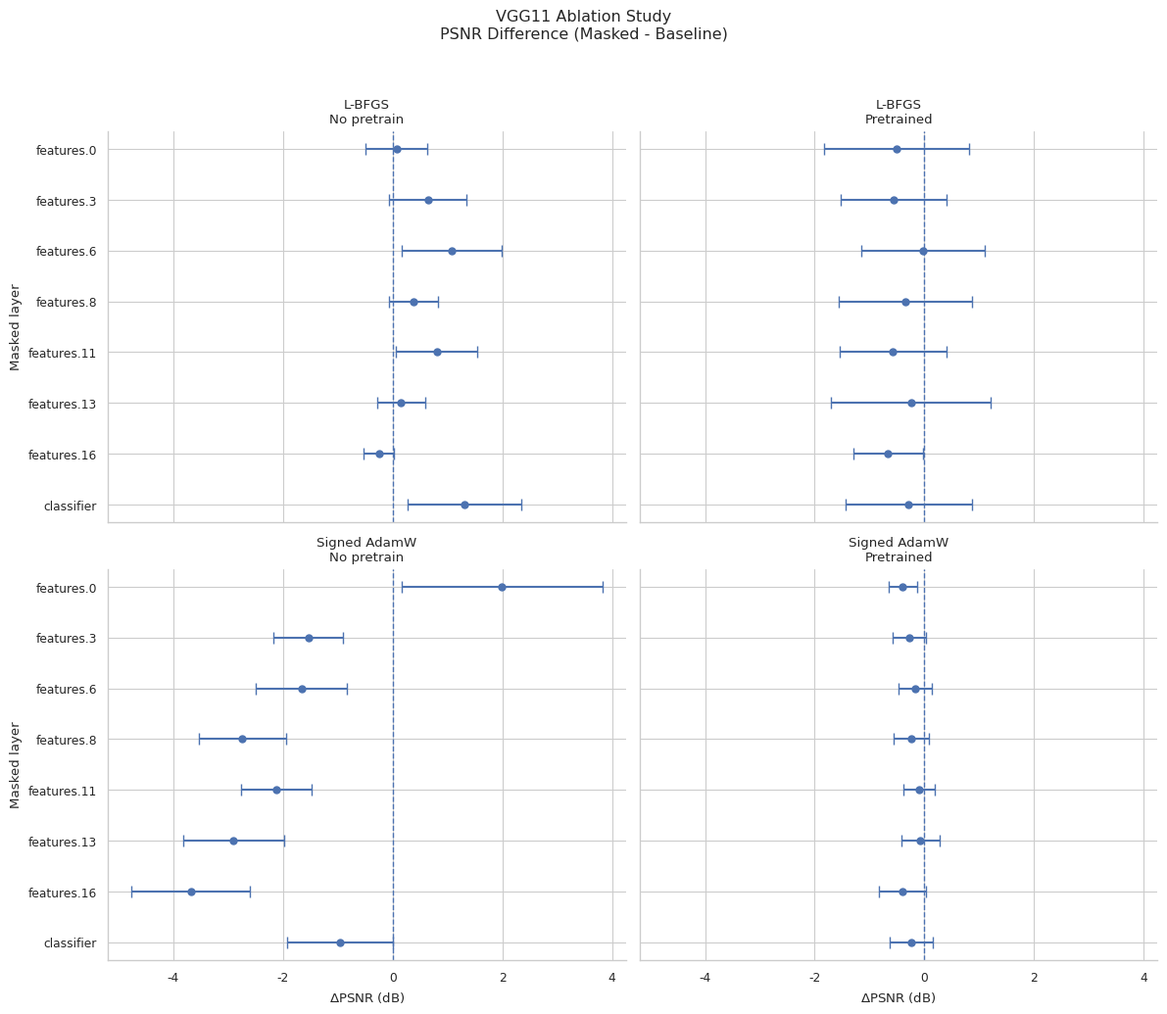

This figure's Python source:
import argparse
import os

import matplotlib
matplotlib.use("Agg")
import matplotlib.pyplot as plt
import pandas as pd
import seaborn as sns

lenet_data = [
    # L-BFGS no pretrain
    ("body.0", "L-BFGS\nNo pretrain", -32.14906, -22.51041),
    ("body.2", "L-BFGS\nNo pretrain", -40.66, -29.60),
    ("body.4", "L-BFGS\nNo pretrain", -10.91,  3.68),

    # Signed AdamW no pretrain
    ("body.0", "Signed AdamW\nNo pretrain", -1.21052, -0.41839),
    ("body.2", "Signed AdamW\nNo pretrain", -1.74647, -0.89235),
    ("body.4", "Signed AdamW\nNo pretrain", -0.17364,  0.40255),
]

resnet18_data = [
    # layer, config, ci_low, ci_high

    # L-BFGS no pretrain
    ("conv1",  "L-BFGS\nNo pretrain", -2.97, -1.39),
    ("bn1",    "L-BFGS\nNo pretrain", -0.10,  0.50),
    ("layer1", "L-BFGS\nNo pretrain", -1.70, -0.85),
    ("layer2", "L-BFGS\nNo pretrain", -1.39, -0.60),
    ("layer3", "L-BFGS\nNo pretrain", -0.83, -0.17),
    ("layer4", "L-BFGS\nNo pretrain", -0.20,  0.34),

    # L-BFGS pretrain
    ("conv1",  "L-BFGS\nPretrained", -4.35, -2.44),
    ("bn1",    "L-BFGS\nPretrained", -1.60,  0.34),
    ("layer1", "L-BFGS\nPretrained", -1.46,  0.54),
    ("layer2", "L-BFGS\nPretrained", -2.58, -0.69),
    ("layer3", "L-BFGS\nPretrained", -2.76, -1.05),
    ("layer4", "L-BFGS\nPretrained", -4.40, -1.86),

    # Signed AdamW no pretrain
    ("conv1",  "Signed AdamW\nNo pretrain", -1.06,  0.46),
    ("bn1",    "Signed AdamW\nNo pretrain", -0.49,  0.12),
    ("layer1", "Signed AdamW\nNo pretrain", -1.66, -1.02),
    ("layer2", "Signed AdamW\nNo pretrain", -1.54, -0.90),
    ("layer3", "Signed AdamW\nNo pretrain", -1.04, -0.27),
    ("layer4", "Signed AdamW\nNo pretrain", -0.61,  0.02),

    # Signed AdamW pretrained
    ("conv1",  "Signed AdamW\nPretrained", -3.06, -2.36),
    ("bn1",    "Signed AdamW\nPretrained", -0.51,  0.01),
    ("layer1", "Signed AdamW\nPretrained", -1.22, -0.64),
    ("layer2", "Signed AdamW\nPretrained", -1.22, -0.44),
    ("layer3", "Signed AdamW\nPretrained", -0.65,  0.01),
    ("layer4", "Signed AdamW\nPretrained",  0.01,  1.07),
]

resnet50_data = [
    # layer, config, ci_low, ci_high

    # L-BFGS no pretrain
    ("conv1",  "L-BFGS\nNo pretrain", -2.45, -1.56),
    ("bn1",    "L-BFGS\nNo pretrain", -0.46,  0.09),
    ("layer1", "L-BFGS\nNo pretrain", -0.51,  0.10),
    ("layer2", "L-BFGS\nNo pretrain", -0.41,  0.25),
    ("layer3", "L-BFGS\nNo pretrain", -1.23, -0.39),
    ("layer4", "L-BFGS\nNo pretrain", -0.66,  0.03),

    # L-BFGS pretrained
    ("conv1",  "L-BFGS\nPretrained", -0.52,  0.57),
    ("bn1",    "L-BFGS\nPretrained", -0.34,  0.53),
    ("layer1", "L-BFGS\nPretrained",  0.02,  0.93),
    ("layer2", "L-BFGS\nPretrained",  0.03,  1.07),
    ("layer3", "L-BFGS\nPretrained",  0.39,  1.37),
    ("layer4", "L-BFGS\nPretrained", -0.32,  0.67),

    # Signed AdamW no pretrain
    ("conv1",  "Signed AdamW\nNo pretrain", -2.51, -1.54),
    ("bn1",    "Signed AdamW\nNo pretrain", -0.02,  0.30),
    ("layer1", "Signed AdamW\nNo pretrain", -0.39,  0.06),
    ("layer2", "Signed AdamW\nNo pretrain", -0.16,  0.38),
    ("layer3", "Signed AdamW\nNo pretrain", -1.00, -0.52),
    ("layer4", "Signed AdamW\nNo pretrain", -0.48, -0.18),

    # Signed AdamW pretrained
    ("conv1",  "Signed AdamW\nPretrained", -0.004,  0.012),
    ("bn1",    "Signed AdamW\nPretrained", -0.013,  0.002),
    ("layer1", "Signed AdamW\nPretrained", -0.009,  0.006),
    ("layer2", "Signed AdamW\nPretrained", -0.024, -0.004),
    ("layer3", "Signed AdamW\nPretrained", -0.012,  0.006),
    ("layer4", "Signed AdamW\nPretrained", -0.004,  0.008),
]

vgg13_data = [

    # L-BFGS no pretrain
    ("features.0",  "L-BFGS\nNo pretrain", -0.03,  0.46),
    ("features.2",  "L-BFGS\nNo pretrain",  0.16,  0.70),
    ("features.5",  "L-BFGS\nNo pretrain",  0.30,  0.96),
    ("features.7",  "L-BFGS\nNo pretrain",  0.30,  1.03),
    ("features.10", "L-BFGS\nNo pretrain",  0.36,  0.93),
    ("features.12", "L-BFGS\nNo pretrain",  0.28,  0.98),
    ("features.15", "L-BFGS\nNo pretrain",  0.36,  1.00),
    ("features.17", "L-BFGS\nNo pretrain",  0.12,  0.61),
    ("features.20", "L-BFGS\nNo pretrain",  0.09,  0.71),
    ("features.22", "L-BFGS\nNo pretrain", -0.02,  0.84),
    ("classifier",  "L-BFGS\nNo pretrain",  0.20,  0.90),

    # L-BFGS pretrained
    ("features.0",  "L-BFGS\nPretrained", -1.19, -0.35),
    ("features.2",  "L-BFGS\nPretrained", -0.86, -0.05),
    ("features.5",  "L-BFGS\nPretrained", -0.86, -0.15),
    ("features.7",  "L-BFGS\nPretrained", -0.53,  0.40),
    ("features.10", "L-BFGS\nPretrained", -0.91,  0.12),
    ("features.12", "L-BFGS\nPretrained", -0.48,  0.18),
    ("features.15", "L-BFGS\nPretrained", -0.82,  0.07),
    ("features.17", "L-BFGS\nPretrained", -0.46,  0.28),
    ("features.20", "L-BFGS\nPretrained", -1.16, -0.22),
    ("features.22", "L-BFGS\nPretrained", -1.59, -0.29),
    ("classifier",  "L-BFGS\nPretrained", -1.07, -0.06),

    # Signed AdamW no pretrain
    ("features.0",  "Signed AdamW\nNo pretrain",  1.03,  2.77),
    ("features.2",  "Signed AdamW\nNo pretrain",  0.43,  1.44),
    ("features.5",  "Signed AdamW\nNo pretrain",  0.31,  1.31),
    ("features.7",  "Signed AdamW\nNo pretrain", -0.04,  0.83),
    ("features.10", "Signed AdamW\nNo pretrain", -0.42,  0.47),
    ("features.12", "Signed AdamW\nNo pretrain", -0.57,  0.29),
    ("features.15", "Signed AdamW\nNo pretrain", -0.67,  0.19),
    ("features.17", "Signed AdamW\nNo pretrain", -0.76,  0.19),
    ("features.20", "Signed AdamW\nNo pretrain", -0.87,  0.13),
    ("features.22", "Signed AdamW\nNo pretrain", -0.84, -0.04),
    ("classifier",  "Signed AdamW\nNo pretrain", -0.24,  0.69),

    # Signed AdamW pretrained
    ("features.0",  "Signed AdamW\nPretrained", -0.48,  0.03),
    ("features.2",  "Signed AdamW\nPretrained", -0.32,  0.05),
    ("features.5",  "Signed AdamW\nPretrained", -0.35, -0.11),
    ("features.7",  "Signed AdamW\nPretrained", -0.19,  0.04),
    ("features.10", "Signed AdamW\nPretrained", -0.25,  0.08),
    ("features.12", "Signed AdamW\nPretrained", -0.30,  0.07),
    ("features.15", "Signed AdamW\nPretrained", -0.28,  0.04),
    ("features.17", "Signed AdamW\nPretrained", -0.15,  0.18),
    ("features.20", "Signed AdamW\nPretrained", -0.47,  0.10),
    ("features.22", "Signed AdamW\nPretrained", -0.37,  0.09),
    ("classifier",  "Signed AdamW\nPretrained", -0.19,  0.21),
]

vgg11_data = [
    # L-BFGS no pretrain
    ("features.0",  "L-BFGS\nNo pretrain", -0.49,  0.63),
    ("features.3",  "L-BFGS\nNo pretrain", -0.07,  1.35),
    ("features.6",  "L-BFGS\nNo pretrain",  0.16,  1.98),
    ("features.8",  "L-BFGS\nNo pretrain", -0.07,  0.82),
    ("features.11", "L-BFGS\nNo pretrain",  0.06,  1.54),
    ("features.13", "L-BFGS\nNo pretrain", -0.29,  0.59),
    ("features.16", "L-BFGS\nNo pretrain", -0.53,  0.03),
    ("classifier",  "L-BFGS\nNo pretrain",  0.27,  2.34),

    # L-BFGS pretrained
    ("features.0",  "L-BFGS\nPretrained", -1.83,  0.82),
    ("features.3",  "L-BFGS\nPretrained", -1.52,  0.41),
    ("features.6",  "L-BFGS\nPretrained", -1.15,  1.10),
    ("features.8",  "L-BFGS\nPretrained", -1.56,  0.86),
    ("features.11", "L-BFGS\nPretrained", -1.55,  0.41),
    ("features.13", "L-BFGS\nPretrained", -1.70,  1.21),
    ("features.16", "L-BFGS\nPretrained", -1.29, -0.03),
    ("classifier",  "L-BFGS\nPretrained", -1.44,  0.87),

    # Signed AdamW no pretrain
    ("features.0",  "Signed AdamW\nNo pretrain",  0.16,  3.82),
    ("features.3",  "Signed AdamW\nNo pretrain", -2.18, -0.90),
    ("features.6",  "Signed AdamW\nNo pretrain", -2.49, -0.83),
    ("features.8",  "Signed AdamW\nNo pretrain", -3.53, -1.95),
    ("features.11", "Signed AdamW\nNo pretrain", -2.76, -1.48),
    ("features.13", "Signed AdamW\nNo pretrain", -3.82, -1.98),
    ("features.16", "Signed AdamW\nNo pretrain", -4.76, -2.61),
    ("classifier",  "Signed AdamW\nNo pretrain", -1.92,  0.01),

    # Signed AdamW pretrained
    ("features.0",  "Signed AdamW\nPretrained", -0.65, -0.14),
    ("features.3",  "Signed AdamW\nPretrained", -0.57,  0.03),
    ("features.6",  "Signed AdamW\nPretrained", -0.48,  0.14),
    ("features.8",  "Signed AdamW\nPretrained", -0.56,  0.08),
    ("features.11", "Signed AdamW\nPretrained", -0.39,  0.19),
    ("features.13", "Signed AdamW\nPretrained", -0.42,  0.27),
    ("features.16", "Signed AdamW\nPretrained", -0.82,  0.02),
    ("classifier",  "Signed AdamW\nPretrained", -0.63,  0.15),
]

NETWORK_DATA = {
    "resnet18": resnet18_data,
    "resnet50": resnet50_data,
    "vgg13": vgg13_data,
    "vgg11": vgg11_data,
    "lenet": lenet_data,
}


def _build_dataframe(network):
    df = pd.DataFrame(NETWORK_DATA[network], columns=["layer", "config", "ci_low", "ci_high"])
    df["mean"] = (df["ci_low"] + df["ci_high"]) / 2
    df["err_low"] = df["mean"] - df["ci_low"]
    df["err_high"] = df["ci_high"] - df["mean"]
    return df


def _layer_order(df):
    return list(dict.fromkeys(df["layer"]))


def save_forest_plot(network, out_dir):
    df = _build_dataframe(network)
    layer_order = _layer_order(df)
    sns.set_theme(style="whitegrid", context="paper")

    grid = sns.FacetGrid(
        df,
        col="config",
        col_wrap=2,
        height=5,
        aspect=1.2,
        sharex=True,
        sharey=True,
    )

    def forestplot(data, **kwargs):
        ax = plt.gca()
        data = data.copy()
        data["layer"] = pd.Categorical(data["layer"], categories=layer_order, ordered=True)
        data = data.sort_values("layer", ascending=False)
        y = range(len(data))

        ax.errorbar(
            x=data["mean"],
            y=y,
            xerr=[data["err_low"], data["err_high"]],
            fmt="o",
            capsize=4,
            linewidth=1.5,
            markersize=5,
        )
        ax.axvline(0, linestyle="--", linewidth=1)
        ax.set_yticks(list(y))
        ax.set_yticklabels(data["layer"])
        ax.set_xlabel(r"$\Delta$PSNR (dB)")
        ax.set_ylabel("Masked layer")

    grid.map_dataframe(forestplot)
    grid.set_titles("{col_name}")
    grid.figure.suptitle(
        f"{network.upper()} Ablation Study\nPSNR Difference (Masked - Baseline)",
        y=1.03,
    )
    grid.figure.tight_layout()

    os.makedirs(out_dir, exist_ok=True)
    prefix = os.path.join(out_dir, f"{network}_ablation_forestplot")
    grid.figure.savefig(f"{prefix}.pdf", bbox_inches="tight")
    grid.figure.savefig(f"{prefix}.png", dpi=300, bbox_inches="tight")
    plt.close(grid.figure)
    print(f"Saved: {prefix}.pdf")
    print(f"Saved: {prefix}.png")


def main():
    parser = argparse.ArgumentParser(description="Plot layer-ablation PSNR confidence intervals.")
    parser.add_argument("--network", choices=NETWORK_DATA, default="vgg11")
    parser.add_argument("--out_dir", default=".")
    args = parser.parse_args()
    save_forest_plot(args.network, args.out_dir)


if __name__ == "__main__":
    main()
